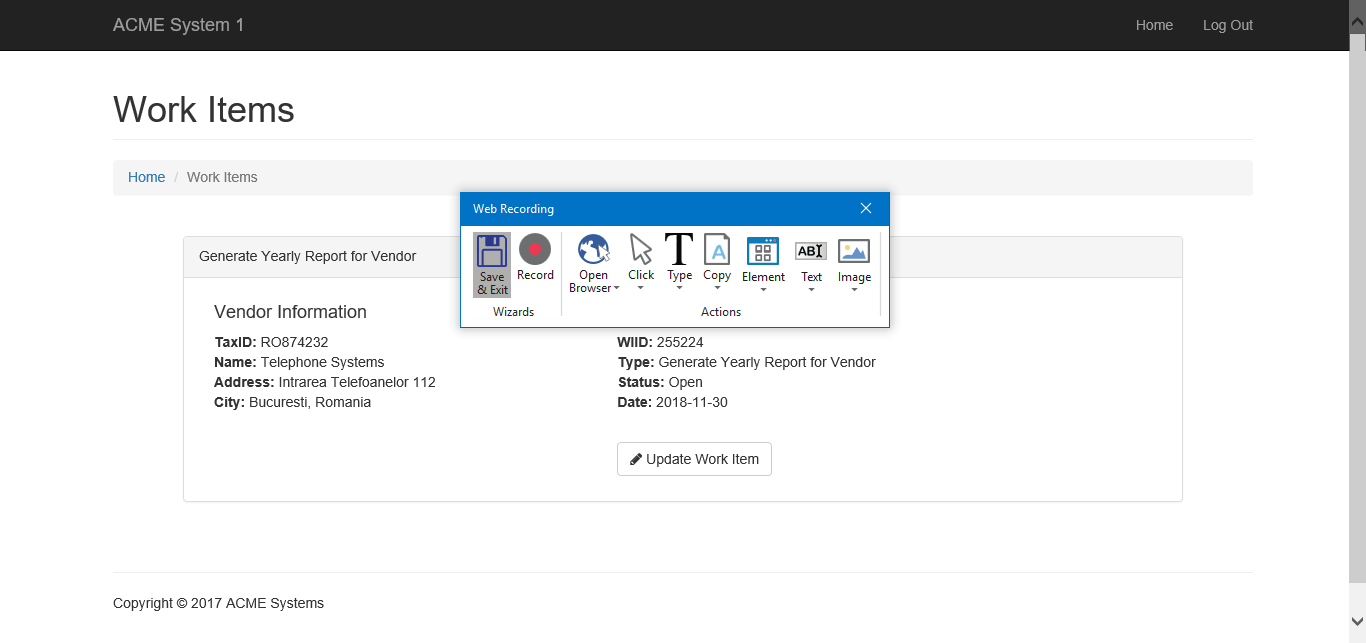
Task: UiPath_REFrameWork Template
Workflow: ExtractVendorInformation_System1

Step 1: Attach Window ACME System 1 in window 'ACME System 1 - Work Items'

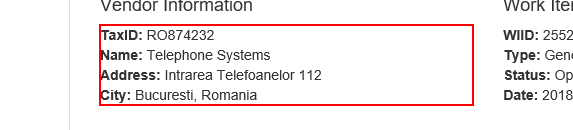
Step 2 [try]: get-text from the paragraph